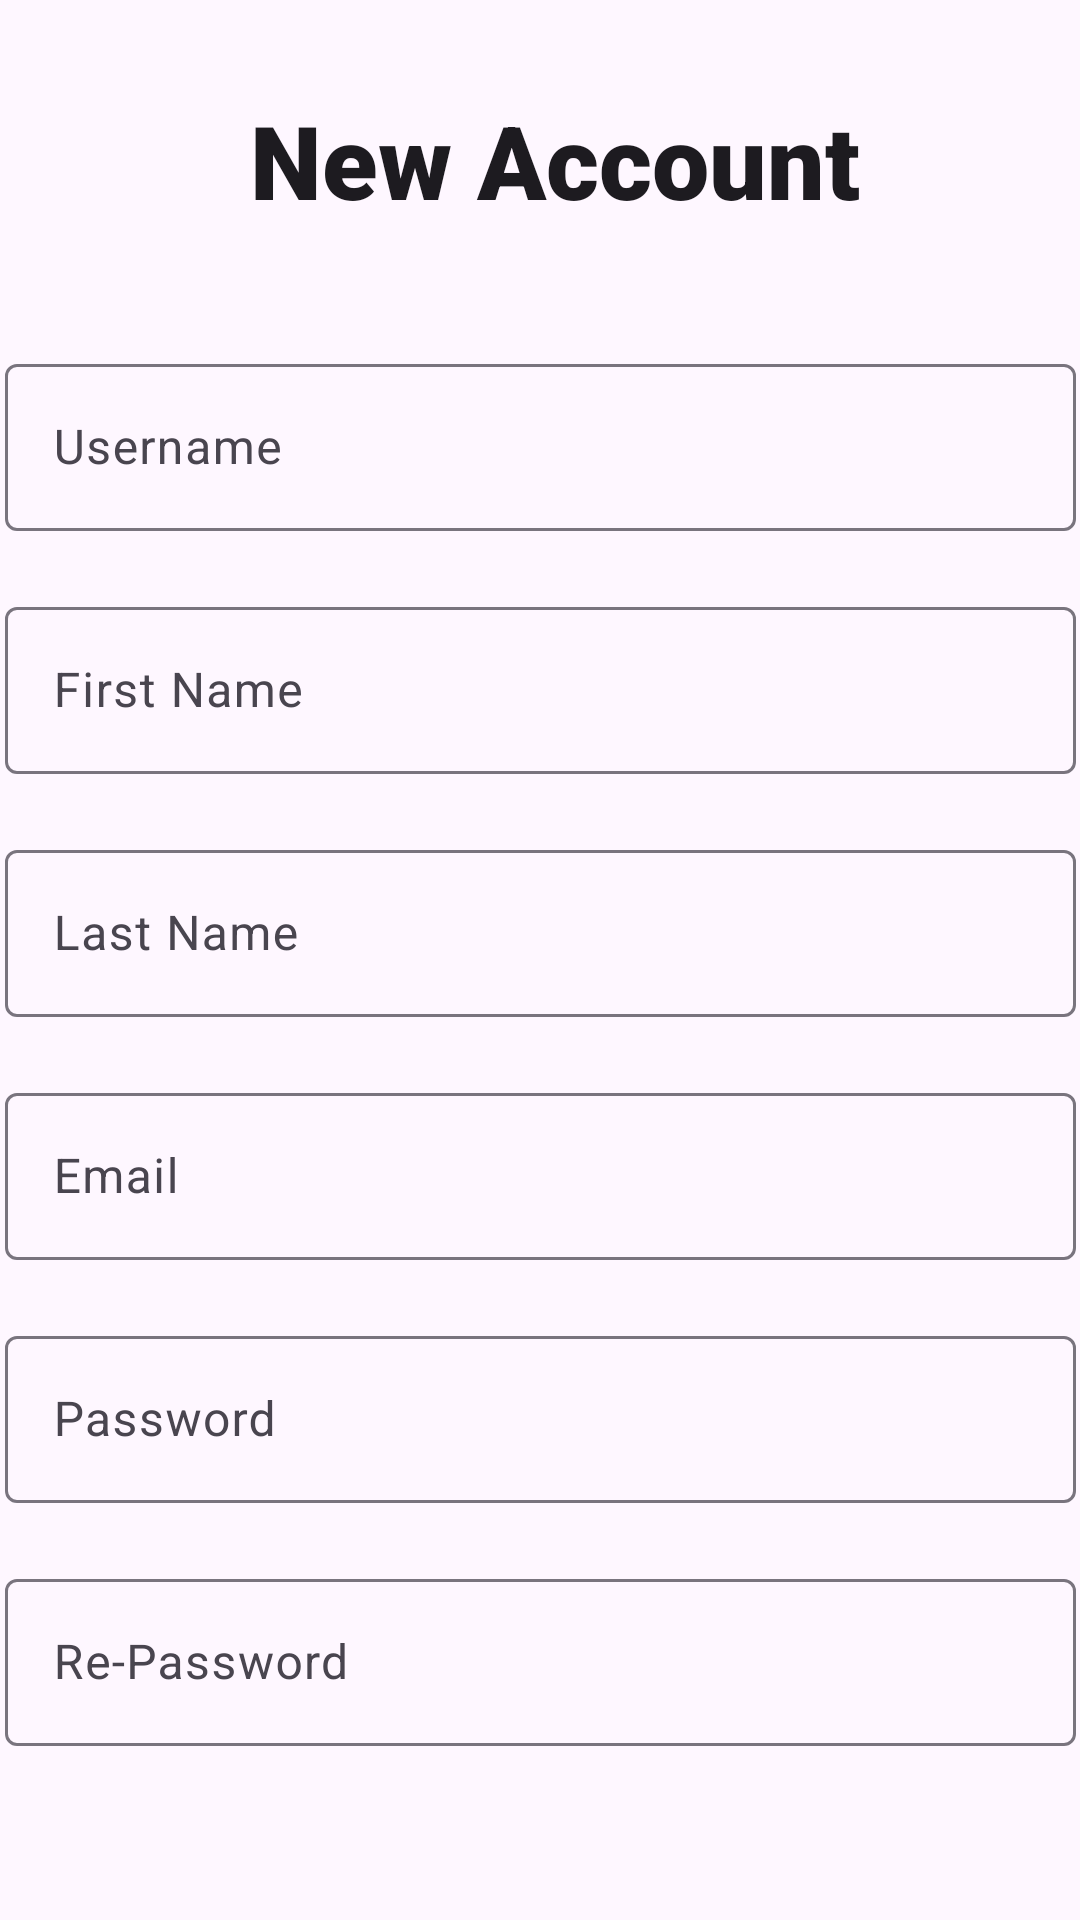

Reconstruct the res/layout file that produces this screen, plus the resources it refers to.
<!-- AndroidManifest.xml: application theme Theme.UtsAnmp160421137 -->
<!-- res/layout/fragment_register.xml -->
<?xml version="1.0" encoding="utf-8"?>
<FrameLayout xmlns:android="http://schemas.android.com/apk/res/android"
    xmlns:app="http://schemas.android.com/apk/res-auto"
    xmlns:tools="http://schemas.android.com/tools"
    android:layout_width="match_parent"
    android:layout_height="match_parent"
    android:backgroundTint="#6AA0B8"
    android:backgroundTintMode="screen"
    tools:context=".view.RegisterFragment">

    <androidx.constraintlayout.widget.ConstraintLayout
        android:layout_width="match_parent"
        android:layout_height="match_parent">

        <Button
            android:id="@+id/btnCreate"
            android:layout_width="127dp"
            android:layout_height="57dp"
            android:layout_marginTop="16dp"
            android:layout_marginEnd="16dp"
            android:layout_marginBottom="56dp"
            android:text="Create"
            android:textColor="@android:color/white"
            android:textSize="20sp"
            app:cornerRadius="50dp"
            app:layout_constraintBottom_toBottomOf="parent"
            app:layout_constraintEnd_toEndOf="parent"
            app:layout_constraintTop_toBottomOf="@+id/textInputLayoutRePwdRegis"
            app:layout_constraintVertical_bias="1.0" />

        <TextView
            android:id="@+id/txtTitleNewAcc"
            android:layout_width="251dp"
            android:layout_height="59dp"
            android:layout_marginStart="98dp"
            android:layout_marginTop="24dp"
            android:layout_marginEnd="107dp"
            android:fontFamily="sans-serif-black"
            android:gravity="center"
            android:text="New Account"
            android:textAppearance="@style/TextAppearance.AppCompat.Large"
            android:textSize="34sp"
            app:layout_constraintEnd_toEndOf="parent"
            app:layout_constraintHorizontal_bias="0.4"
            app:layout_constraintStart_toStartOf="parent"
            app:layout_constraintTop_toTopOf="parent"
            tools:ignore="TextSizeCheck" />

        <com.google.android.material.textfield.TextInputLayout
            android:id="@+id/txtInputLayoutUnameRegis"
            android:layout_width="357dp"
            android:layout_height="61dp"
            android:layout_marginStart="27dp"
            android:layout_marginTop="33dp"
            android:layout_marginEnd="27dp"
            app:layout_constraintEnd_toEndOf="parent"
            app:layout_constraintStart_toStartOf="parent"
            app:layout_constraintTop_toBottomOf="@+id/txtTitleNewAcc">

            <com.google.android.material.textfield.TextInputEditText
                android:id="@+id/txtRegisterUsername"
                android:layout_width="match_parent"
                android:layout_height="match_parent"
                android:hint="Username"
                android:textColorHint="#616161"
                tools:ignore="TextContrastCheck" />

        </com.google.android.material.textfield.TextInputLayout>

        <com.google.android.material.textfield.TextInputLayout
            android:id="@+id/textInputLayoutFirstnameRegis"
            android:layout_width="357dp"
            android:layout_height="61dp"
            android:layout_marginStart="27dp"
            android:layout_marginTop="20dp"
            android:layout_marginEnd="27dp"
            app:layout_constraintEnd_toEndOf="parent"
            app:layout_constraintStart_toStartOf="parent"
            app:layout_constraintTop_toBottomOf="@+id/txtInputLayoutUnameRegis">

            <com.google.android.material.textfield.TextInputEditText
                android:id="@+id/txtRegisFName"
                android:layout_width="357dp"
                android:layout_height="wrap_content"
                android:hint="First Name" />
        </com.google.android.material.textfield.TextInputLayout>

        <com.google.android.material.textfield.TextInputLayout
            android:id="@+id/textInputLayoutLastnameRegis"
            android:layout_width="357dp"
            android:layout_height="61dp"
            android:layout_marginStart="27dp"
            android:layout_marginTop="20dp"
            android:layout_marginEnd="27dp"
            app:layout_constraintEnd_toEndOf="parent"
            app:layout_constraintStart_toStartOf="parent"
            app:layout_constraintTop_toBottomOf="@+id/textInputLayoutFirstnameRegis">

            <com.google.android.material.textfield.TextInputEditText
                android:id="@+id/txtRegisLName"
                android:layout_width="match_parent"
                android:layout_height="wrap_content"
                android:hint="Last Name"
                android:textColorHint="#616161"
                tools:ignore="TextContrastCheck" />
        </com.google.android.material.textfield.TextInputLayout>

        <com.google.android.material.textfield.TextInputLayout
            android:id="@+id/textInputLayoutEmailRegis"
            android:layout_width="357dp"
            android:layout_height="61dp"
            android:layout_marginStart="27dp"
            android:layout_marginTop="20dp"
            android:layout_marginEnd="27dp"
            app:layout_constraintEnd_toEndOf="parent"
            app:layout_constraintStart_toStartOf="parent"
            app:layout_constraintTop_toBottomOf="@+id/textInputLayoutLastnameRegis">

            <com.google.android.material.textfield.TextInputEditText
                android:id="@+id/txtRegisEmail"
                android:layout_width="match_parent"
                android:layout_height="wrap_content"
                android:hint="Email" />
        </com.google.android.material.textfield.TextInputLayout>

        <com.google.android.material.textfield.TextInputLayout
            android:id="@+id/textInputLayoutPwdRegis"
            android:layout_width="357dp"
            android:layout_height="61dp"
            android:layout_marginStart="27dp"
            android:layout_marginTop="20dp"
            android:layout_marginEnd="27dp"
            app:layout_constraintEnd_toEndOf="parent"
            app:layout_constraintStart_toStartOf="parent"
            app:layout_constraintTop_toBottomOf="@+id/textInputLayoutEmailRegis">

            <com.google.android.material.textfield.TextInputEditText
                android:id="@+id/txtRegisPwd"
                android:layout_width="match_parent"
                android:layout_height="wrap_content"
                android:hint="Password" />
        </com.google.android.material.textfield.TextInputLayout>

        <com.google.android.material.textfield.TextInputLayout
            android:id="@+id/textInputLayoutRePwdRegis"
            android:layout_width="357dp"
            android:layout_height="61dp"
            android:layout_marginStart="27dp"
            android:layout_marginTop="20dp"
            android:layout_marginEnd="27dp"
            app:layout_constraintEnd_toEndOf="parent"
            app:layout_constraintStart_toStartOf="parent"
            app:layout_constraintTop_toBottomOf="@+id/textInputLayoutPwdRegis">

            <com.google.android.material.textfield.TextInputEditText
                android:id="@+id/txtRegisterrRePWD"
                android:layout_width="match_parent"
                android:layout_height="wrap_content"
                android:hint="Re-Password" />
        </com.google.android.material.textfield.TextInputLayout>

    </androidx.constraintlayout.widget.ConstraintLayout>
</FrameLayout>
<!-- resources referenced by this layout -->
<resources>
  <style name="Theme.UtsAnmp160421137" parent="Theme.Material3.DayNight">
          
          <item name="colorPrimary">@color/purple_500</item>
          <item name="colorPrimaryVariant">@color/purple_700</item>
          <item name="colorOnPrimary">@color/white</item>
          
          <item name="colorSecondary">@color/teal_200</item>
          <item name="colorSecondaryVariant">@color/teal_700</item>
          <item name="colorOnSecondary">@color/black</item>
          
          <item name="android:statusBarColor">?attr/colorPrimaryVariant</item>
          
      </style>
  <!-- not gathered from this repository: default colours our renderer supplied (Android Studio template values) -->
  <color name="purple_500">#FF6200EE</color>
  <color name="purple_700">#FF3700B3</color>
  <color name="teal_200">#FF03DAC5</color>
  <color name="teal_700">#FF018786</color>
  <color name="black">#FF000000</color>
  <color name="white">#FFFFFFFF</color>
</resources>
